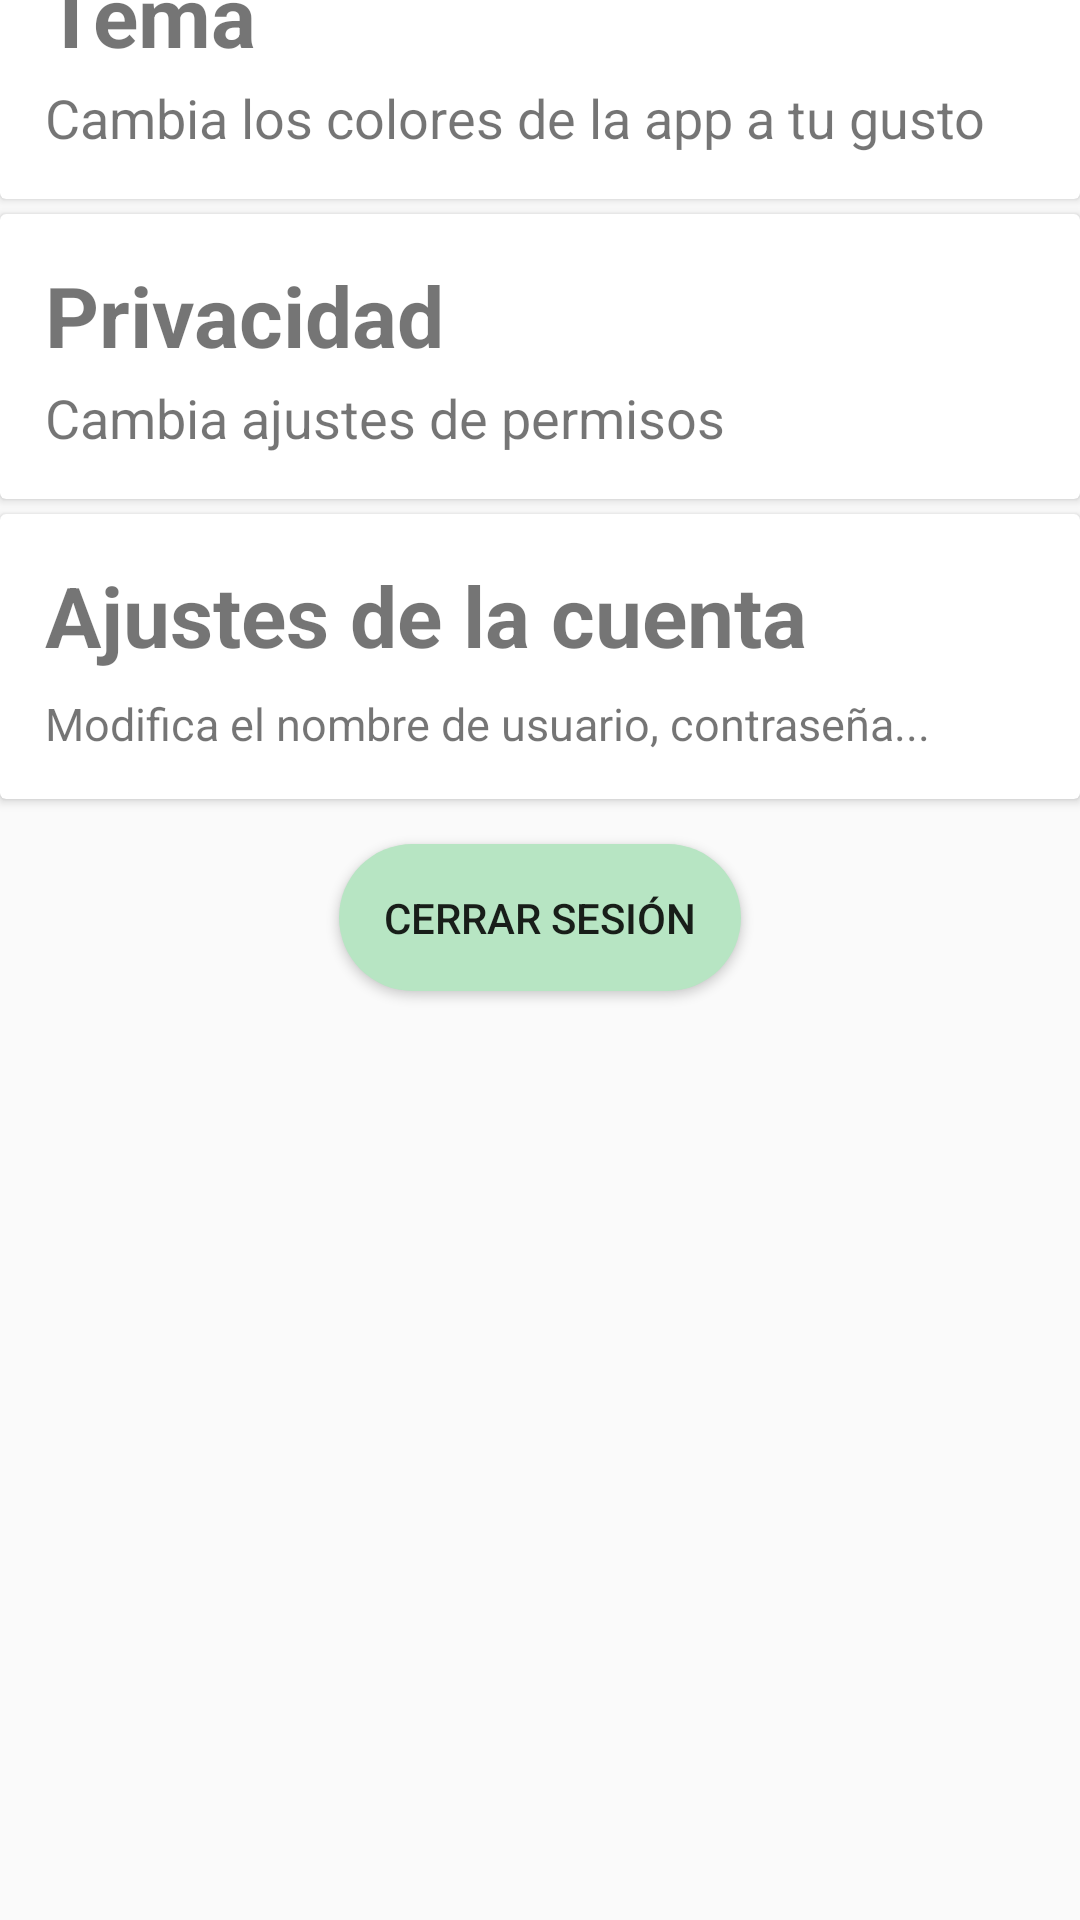

Produce the Android XML layout that renders to this screen, including the resource entries it uses.
<!-- AndroidManifest.xml: application theme Theme.DRESSINGFINAL -->
<!-- res/layout/fragment_configuration.xml -->
<?xml version="1.0" encoding="utf-8"?>
<androidx.constraintlayout.widget.ConstraintLayout xmlns:android="http://schemas.android.com/apk/res/android"
    xmlns:tools="http://schemas.android.com/tools"
    xmlns:app="http://schemas.android.com/apk/res-auto"
    android:layout_width="match_parent"
    android:layout_height="match_parent"
    tools:context=".ui.ConfigurationFragment">

    <LinearLayout
        android:id="@+id/lyMainConfiguration"
        android:layout_width="match_parent"
        android:layout_height="wrap_content"
        android:layout_marginBottom="300dp"
        app:layout_constraintBottom_toBottomOf="parent"
        app:layout_constraintStart_toStartOf="parent"
        app:layout_constraintEnd_toEndOf="parent"
        android:orientation="vertical">
        <androidx.cardview.widget.CardView
            android:layout_width="match_parent"
            android:layout_height="95dp"
            android:id="@+id/cvTema"
            android:layout_marginBottom="5dp"
            android:padding="15dp">
            <TextView
                android:id="@+id/tvTema"
                android:layout_width="match_parent"
                android:layout_height="wrap_content"
                android:text="Tema"
                android:textSize="28sp"
                android:padding="15dp"
                android:textStyle="bold"/>
            <TextView
                android:id="@+id/tvdescTema"
                android:layout_width="match_parent"
                android:layout_height="wrap_content"
                android:text="Cambia los colores de la app a tu gusto"
                android:textSize="18sp"
                android:padding="15dp"
                android:layout_gravity="bottom"/>
        </androidx.cardview.widget.CardView>
        <androidx.cardview.widget.CardView
            android:layout_width="match_parent"
            android:layout_height="95dp"
            android:layout_marginBottom="5dp"
            android:id="@+id/cvPrivacidad"
            android:padding="10dp">
            <TextView
                android:id="@+id/tvPrivacidad"
                android:layout_width="match_parent"
                android:layout_height="wrap_content"
                android:text="Privacidad"
                android:textSize="28sp"
                android:padding="15dp"
                android:textStyle="bold"/>
            <TextView
                android:id="@+id/tvdescPrivacidad"
                android:layout_width="match_parent"
                android:layout_height="wrap_content"
                android:text="Cambia ajustes de permisos"
                android:textSize="18sp"
                android:padding="15dp"
                android:layout_gravity="bottom"/>
        </androidx.cardview.widget.CardView>
        <androidx.cardview.widget.CardView
            android:layout_width="match_parent"
            android:layout_height="95dp"
            android:id="@+id/cvAjustes"
            android:padding="10dp"
            android:layout_marginBottom="5dp">
            <TextView
                android:id="@+id/tvAjustes"
                android:layout_width="match_parent"
                android:layout_height="wrap_content"
                android:text="Ajustes de la cuenta"
                android:textSize="28sp"
                android:padding="15dp"
                android:textStyle="bold"/>
            <TextView
                android:id="@+id/tvdescAjustes"
                android:layout_width="match_parent"
                android:layout_height="wrap_content"
                android:text="Modifica el nombre de usuario, contraseña..."
                android:padding="15dp"
                android:textSize="15sp"
                android:layout_gravity="bottom"/>
        </androidx.cardview.widget.CardView>
        <Button
            android:id="@+id/btnCerrarSesion"
            android:layout_width="wrap_content"
            android:layout_height="wrap_content"
            android:layout_gravity="center"
            android:layout_margin="10dp"
            android:padding="15dp"
            android:background="@drawable/btnrounded"
            android:text="@string/logout"/>
    </LinearLayout>
</androidx.constraintlayout.widget.ConstraintLayout>
<!-- resources referenced by this layout -->
<resources>
  <!-- drawable btnrounded (drawable) -->
  <?xml version="1.0" encoding="utf-8"?>
  <shape xmlns:android="http://schemas.android.com/apk/res/android">
      <corners android:radius="25dp"/>
      <solid android:color="@color/green_app"/>
  </shape>
  <string name="logout">Cerrar Sesión</string>
  <style name="Theme.DRESSINGFINAL" parent="Theme.AppCompat.Light.NoActionBar">
          
          <item name="colorPrimary">@color/purple_500</item>
          <item name="colorPrimaryVariant">@color/purple_700</item>
          <item name="colorOnPrimary">@color/white</item>
          
          <item name="colorSecondary">@color/teal_200</item>
          <item name="colorSecondaryVariant">@color/teal_700</item>
          <item name="colorOnSecondary">@color/black</item>
          
          <item name="android:statusBarColor" tools:targetApi="l">?attr/colorPrimaryVariant</item>
          
  
      </style>
  <color name="green_app">#B7E5C3</color>
  <color name="purple_500">#FF6200EE</color>
  <color name="purple_700">#FF3700B3</color>
  <color name="white">#FFFFFFFF</color>
  <color name="teal_200">#FF03DAC5</color>
  <color name="teal_700">#FF018786</color>
  <color name="black">#FF000000</color>
</resources>
